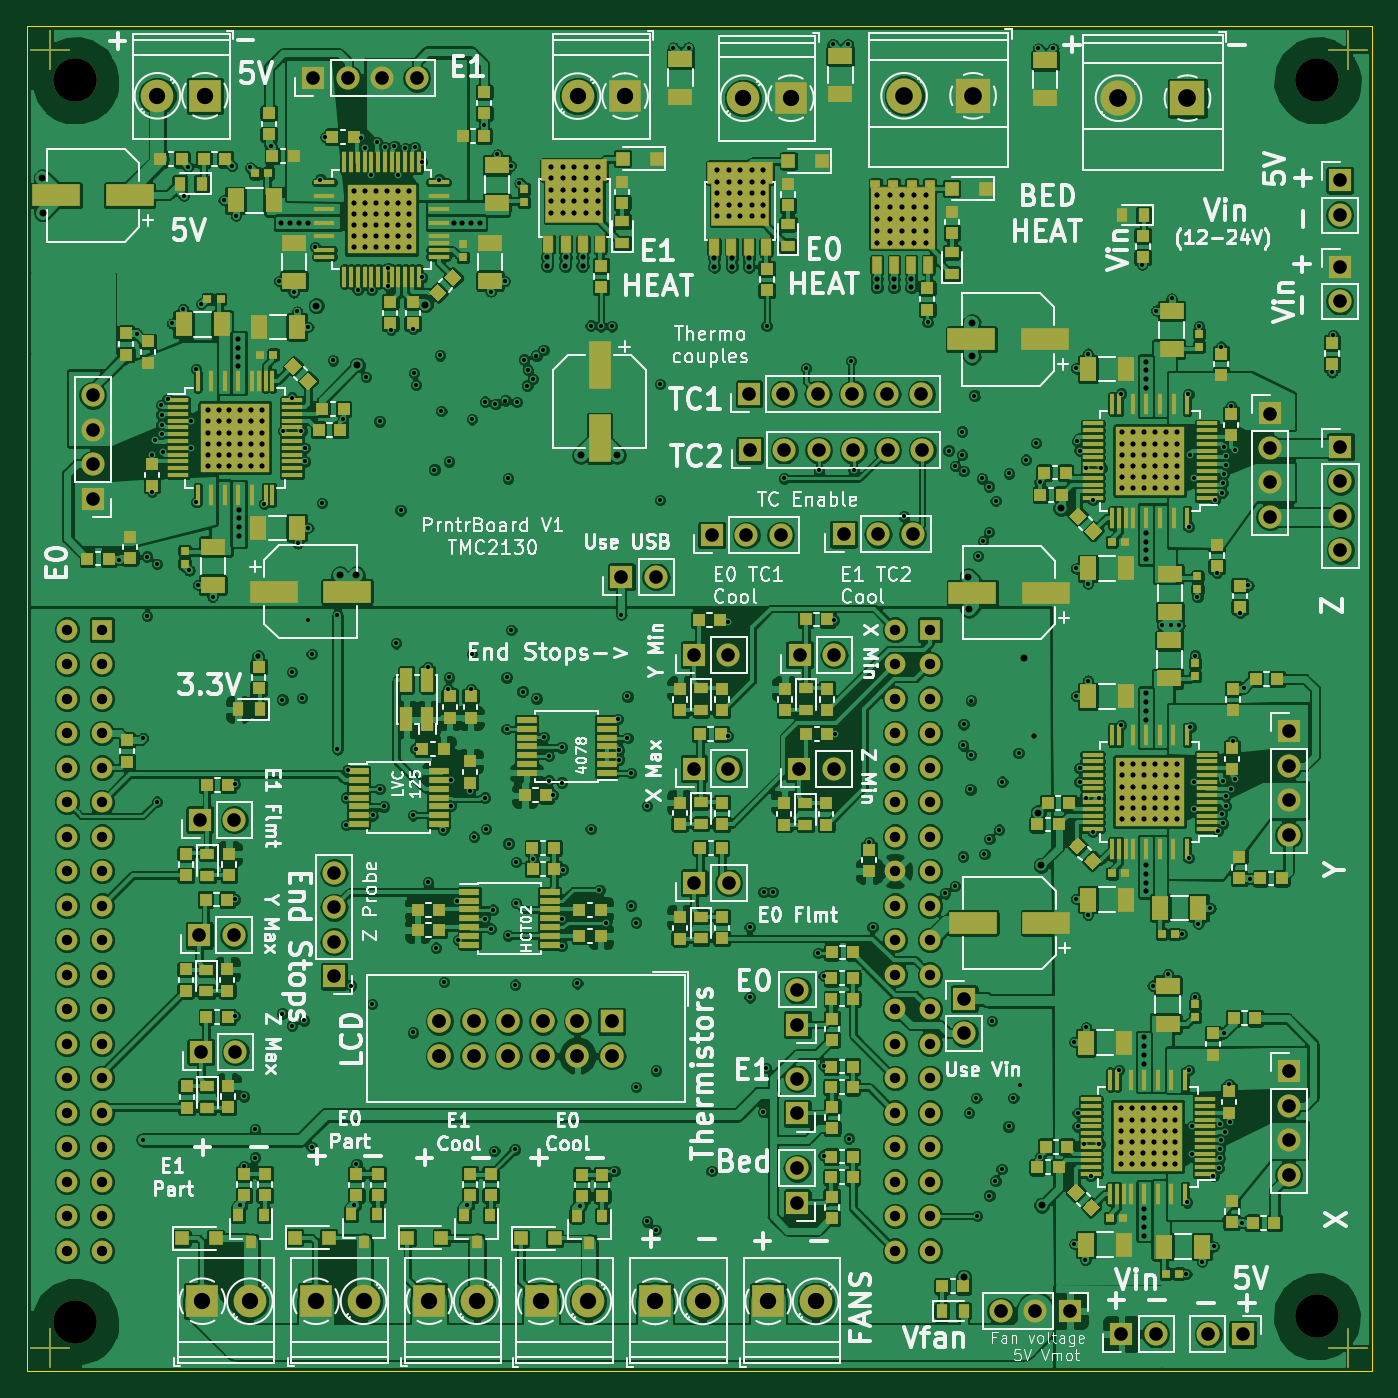
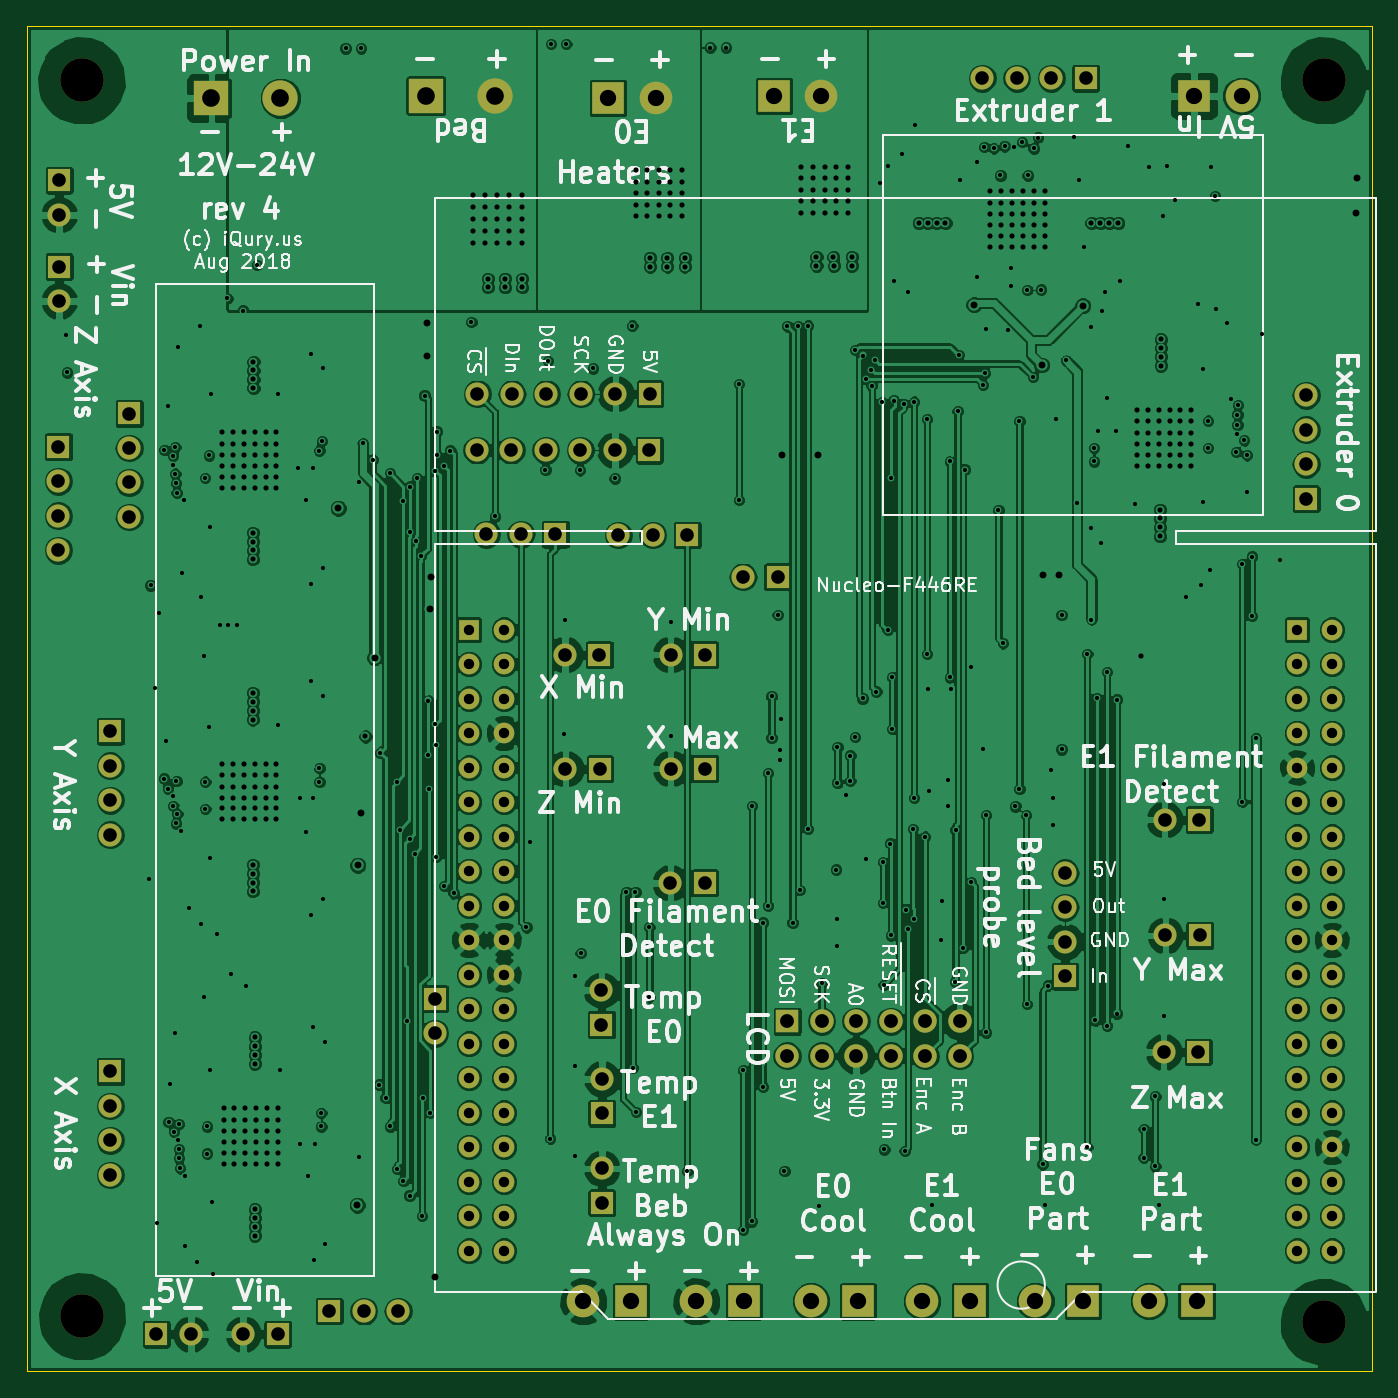
Circuit board: 12 layer files. Board 99.0 x 99.0 mm.
- bottom_copper: PrntrBoardV1-B.Cu.gbl (392591 bytes)
- bottom_mask: PrntrBoardV1-B.Mask.gbs (5723 bytes)
- paste: PrntrBoardV1-B.Paste.gbp (540 bytes)
- bottom_silk: PrntrBoardV1-B.SilkS.gbo (74370 bytes)
- outline: PrntrBoardV1-Edge.Cuts.gko (697 bytes)
- top_copper: PrntrBoardV1-F.Cu.gtl (861430 bytes)
- top_mask: PrntrBoardV1-F.Mask.gts (23239 bytes)
- paste: PrntrBoardV1-F.Paste.gtp (18861 bytes)
- top_silk: PrntrBoardV1-F.SilkS.gto (107049 bytes)
- drill: PrntrBoardV1-NPTH.drl (246 bytes)
- drill: PrntrBoardV1-PTH.drl (13541 bytes)
- drill: PrntrBoardV1.drl (12556 bytes)

=== bottom_copper: PrntrBoardV1-B.Cu.gbl (392591 bytes, source omitted) ===
=== bottom_mask: PrntrBoardV1-B.Mask.gbs ===
%TF.GenerationSoftware,KiCad,Pcbnew,6.0.0-rc1-unknown-0109641~66~ubuntu18.04.1*%
%TF.CreationDate,2018-09-01T21:15:30-07:00*%
%TF.ProjectId,PrntrBoardV1,50726E7472426F61726456312E6B6963,rev?*%
%TF.SameCoordinates,PX1303eb8PY7093f24*%
%TF.FileFunction,Soldermask,Bot*%
%TF.FilePolarity,Negative*%
%FSLAX46Y46*%
G04 Gerber Fmt 4.6, Leading zero omitted, Abs format (unit mm)*
G04 Created by KiCad (PCBNEW 6.0.0-rc1-unknown-0109641~66~ubuntu18.04.1) date Sat Sep  1 21:15:30 2018*
%MOMM*%
%LPD*%
G01*
G04 APERTURE LIST*
%ADD10O,1.727200X1.727200*%
%ADD11R,1.727200X1.727200*%
%ADD12O,1.700000X1.700000*%
%ADD13R,1.700000X1.700000*%
%ADD14C,1.524000*%
%ADD15R,1.524000X1.524000*%
%ADD16C,3.200000*%
%ADD17R,2.600000X2.600000*%
%ADD18C,2.600000*%
%ADD19R,2.400000X2.400000*%
%ADD20C,2.400000*%
G04 APERTURE END LIST*
D10*
X30416500Y23241000D03*
X30416500Y25781000D03*
X32956500Y23241000D03*
X32956500Y25781000D03*
X35496500Y23241000D03*
X35496500Y25781000D03*
X38036500Y23241000D03*
X38036500Y25781000D03*
X40576500Y23241000D03*
X40576500Y25781000D03*
X43116500Y23241000D03*
D11*
X43116500Y25781000D03*
D12*
X96710500Y78803500D03*
D13*
X96710500Y81343500D03*
D12*
X83161000Y2746500D03*
D13*
X80621000Y2746500D03*
D12*
X87021000Y2746500D03*
D13*
X89561000Y2746500D03*
D12*
X96710500Y85153500D03*
D13*
X96710500Y87693500D03*
D14*
X63981000Y54616500D03*
X63981000Y52076500D03*
X63981000Y49536500D03*
X63981000Y46996500D03*
X63981000Y44456500D03*
X63981000Y41916500D03*
X63981000Y39376500D03*
X63981000Y36836500D03*
X63981000Y34296500D03*
X63981000Y31756500D03*
X63981000Y29216500D03*
X63981000Y26676500D03*
X63981000Y24136500D03*
X63981000Y21596500D03*
X63981000Y19056500D03*
X63981000Y16516500D03*
X63981000Y13976500D03*
X63981000Y11436500D03*
D15*
X66521000Y54616500D03*
D14*
X66521000Y52076500D03*
X66521000Y49536500D03*
X66521000Y46996500D03*
X66521000Y44456500D03*
X66521000Y41916500D03*
X66521000Y39376500D03*
X66521000Y36836500D03*
X66521000Y34296500D03*
X66521000Y31756500D03*
X66521000Y29216500D03*
X66521000Y26676500D03*
X66521000Y24136500D03*
X66521000Y21596500D03*
X66521000Y19056500D03*
X66521000Y16516500D03*
X66521000Y13976500D03*
X66521000Y11436500D03*
D15*
X5561000Y54616500D03*
D14*
X5561000Y52076500D03*
X5561000Y49536500D03*
X5561000Y46996500D03*
X5561000Y44456500D03*
X5561000Y41916500D03*
X5561000Y39376500D03*
X5561000Y36836500D03*
X5561000Y34296500D03*
X5561000Y31756500D03*
X5561000Y29216500D03*
X5561000Y26676500D03*
X5561000Y24136500D03*
X5561000Y21596500D03*
X5561000Y19056500D03*
X5561000Y16516500D03*
X5561000Y13976500D03*
X5561000Y11436500D03*
X3021000Y54616500D03*
X3021000Y52076500D03*
X3021000Y49536500D03*
X3021000Y46996500D03*
X3021000Y44456500D03*
X3021000Y41916500D03*
X3021000Y39376500D03*
X3021000Y36836500D03*
X3021000Y34296500D03*
X3021000Y31756500D03*
X3021000Y29216500D03*
X3021000Y26676500D03*
X3021000Y24136500D03*
X3021000Y21596500D03*
X3021000Y19056500D03*
X3021000Y16516500D03*
X3021000Y13976500D03*
X3021000Y11436500D03*
X5561000Y8896500D03*
X3021000Y8896500D03*
X63981000Y8896500D03*
X66521000Y8896500D03*
D12*
X55549800Y61582300D03*
X53009800Y61582300D03*
D13*
X50469800Y61582300D03*
D12*
X65252600Y61633100D03*
X62712600Y61633100D03*
D13*
X60172600Y61633100D03*
D12*
X65963800Y67830700D03*
X63423800Y67830700D03*
X60883800Y67830700D03*
X58343800Y67830700D03*
X55803800Y67830700D03*
D13*
X53263800Y67830700D03*
D12*
X65913000Y71970900D03*
X63373000Y71970900D03*
X60833000Y71970900D03*
X58293000Y71970900D03*
X55753000Y71970900D03*
D13*
X53213000Y71970900D03*
D12*
X46361000Y58496500D03*
D13*
X43821000Y58496500D03*
D12*
X69061000Y24896500D03*
D13*
X69061000Y27436500D03*
D16*
X3619500Y3619500D03*
D17*
X85496400Y93738700D03*
D18*
X80416400Y93738700D03*
D17*
X69710300Y93916500D03*
D18*
X64630300Y93916500D03*
D19*
X44094400Y93891100D03*
D20*
X40594400Y93891100D03*
D19*
X56299100Y93738700D03*
D20*
X52799100Y93738700D03*
D19*
X12965600Y5168900D03*
D20*
X16465600Y5168900D03*
D19*
X46296500Y5157000D03*
D20*
X49796500Y5157000D03*
D19*
X54622500Y5157000D03*
D20*
X58122500Y5157000D03*
D19*
X37884600Y5157000D03*
D20*
X41384600Y5157000D03*
D19*
X21333699Y5165600D03*
D20*
X24833699Y5165600D03*
D19*
X13161000Y93916500D03*
D20*
X9661000Y93916500D03*
D19*
X29666100Y5168900D03*
D20*
X33166100Y5168900D03*
D12*
X51702000Y44388000D03*
D13*
X49162000Y44388000D03*
D12*
X51714700Y35967900D03*
D13*
X49174700Y35967900D03*
D12*
X56757400Y21534700D03*
D13*
X56757400Y18994700D03*
D12*
X56757400Y14956100D03*
D13*
X56757400Y12416100D03*
D12*
X59436300Y44362600D03*
D13*
X56896300Y44362600D03*
D12*
X51702000Y52770000D03*
D13*
X49162000Y52770000D03*
D12*
X15278600Y32101900D03*
D13*
X12738600Y32101900D03*
D12*
X59474400Y52770000D03*
D13*
X56934400Y52770000D03*
D12*
X56782800Y28075200D03*
D13*
X56782800Y25535200D03*
D12*
X15316700Y40623600D03*
D13*
X12776700Y40623600D03*
D12*
X15392900Y23516700D03*
D13*
X12852900Y23516700D03*
D12*
X71755000Y4445000D03*
X74295000Y4445000D03*
D13*
X76835000Y4445000D03*
D12*
X92938600Y39509700D03*
X92938600Y42049700D03*
X92938600Y44589700D03*
D13*
X92938600Y47129700D03*
D12*
X91561000Y62906500D03*
X91561000Y65446500D03*
X91561000Y67986500D03*
D13*
X91561000Y70526500D03*
D12*
X96761000Y60456500D03*
X96761000Y62996500D03*
X96761000Y65536500D03*
D13*
X96761000Y68076500D03*
D12*
X92938600Y14465300D03*
X92938600Y17005300D03*
X92938600Y19545300D03*
D13*
X92938600Y22085300D03*
D12*
X4905800Y71864900D03*
X4905800Y69324900D03*
X4905800Y66784900D03*
D13*
X4905800Y64244900D03*
D12*
X22661000Y36716500D03*
X22661000Y34176500D03*
X22661000Y31636500D03*
D13*
X22661000Y29096500D03*
D12*
X28757800Y95214500D03*
X26217800Y95214500D03*
X23677800Y95214500D03*
D13*
X21137800Y95214500D03*
D16*
X95061000Y95046500D03*
X3619500Y95046500D03*
X95061000Y4046500D03*
M02*

=== paste: PrntrBoardV1-B.Paste.gbp ===
%TF.GenerationSoftware,KiCad,Pcbnew,6.0.0-rc1-unknown-0109641~66~ubuntu18.04.1*%
%TF.CreationDate,2018-09-01T21:15:30-07:00*%
%TF.ProjectId,PrntrBoardV1,50726E7472426F61726456312E6B6963,rev?*%
%TF.SameCoordinates,PX1303eb8PY7093f24*%
%TF.FileFunction,Paste,Bot*%
%TF.FilePolarity,Positive*%
%FSLAX46Y46*%
G04 Gerber Fmt 4.6, Leading zero omitted, Abs format (unit mm)*
G04 Created by KiCad (PCBNEW 6.0.0-rc1-unknown-0109641~66~ubuntu18.04.1) date Sat Sep  1 21:15:30 2018*
%MOMM*%
%LPD*%
G01*
G04 APERTURE LIST*
G04 APERTURE END LIST*
M02*

=== bottom_silk: PrntrBoardV1-B.SilkS.gbo (74370 bytes, source omitted) ===
=== outline: PrntrBoardV1-Edge.Cuts.gko ===
%TF.GenerationSoftware,KiCad,Pcbnew,6.0.0-rc1-unknown-0109641~66~ubuntu18.04.1*%
%TF.CreationDate,2018-09-01T21:15:30-07:00*%
%TF.ProjectId,PrntrBoardV1,50726E7472426F61726456312E6B6963,rev?*%
%TF.SameCoordinates,PX1303eb8PY7093f24*%
%TF.FileFunction,Profile,NP*%
%FSLAX46Y46*%
G04 Gerber Fmt 4.6, Leading zero omitted, Abs format (unit mm)*
G04 Created by KiCad (PCBNEW 6.0.0-rc1-unknown-0109641~66~ubuntu18.04.1) date Sat Sep  1 21:15:30 2018*
%MOMM*%
%LPD*%
G01*
G04 APERTURE LIST*
%ADD10C,0.100000*%
G04 APERTURE END LIST*
D10*
X61000Y46500D02*
X61000Y99046500D01*
X99061000Y46500D02*
X61000Y46500D01*
X99061000Y99046500D02*
X99061000Y46500D01*
X61000Y99046500D02*
X99061000Y99046500D01*
M02*

=== top_copper: PrntrBoardV1-F.Cu.gtl (861430 bytes, source omitted) ===
=== top_mask: PrntrBoardV1-F.Mask.gts (23239 bytes, source omitted) ===
=== paste: PrntrBoardV1-F.Paste.gtp (18861 bytes, source omitted) ===
=== top_silk: PrntrBoardV1-F.SilkS.gto (107049 bytes, source omitted) ===
=== drill: PrntrBoardV1-NPTH.drl ===
M48
;DRILL file {KiCad 6.0.0-rc1-unknown-0109641~66~ubuntu18.04.1} date Sat Sep  1 21:15:33 2018
;FORMAT={-:-/ absolute / metric / decimal}
FMAT,2
METRIC,TZ
T1C3.200
%
G90
G05
M71
T1
X3.619Y95.046
X95.061Y4.046
X3.619Y3.619
X95.061Y95.046
T0
M30

=== drill: PrntrBoardV1-PTH.drl (13541 bytes, source omitted) ===
=== drill: PrntrBoardV1.drl (12556 bytes, source omitted) ===
